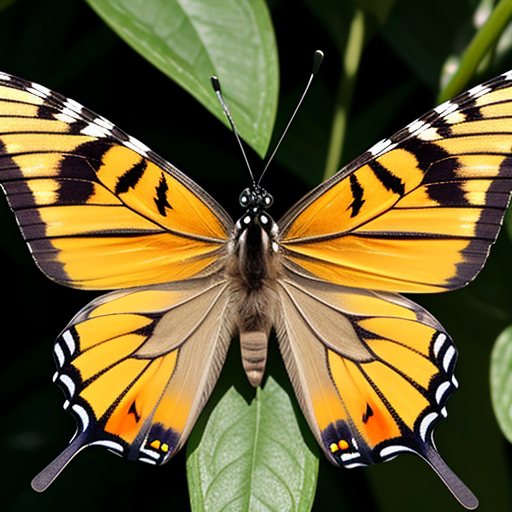
Generation parameters embedded in this image by AUTOMATIC1111 Stable Diffusion web UI or a fork of it (Forge, ...) (PNG 'parameters' text chunk):
butterfly
Negative prompt: person, human, men, women, painting, cartoon, anime, comic
Steps: 20, Sampler: DPM++ 2M, Schedule type: Karras, CFG scale: 7, Seed: 436654394, Size: 512x512, Model hash: 463d6a9fe8, Model: absolutereality_v181, VAE hash: 235745af8d, VAE: vae-ft-mse-840000-ema-pruned.ckpt, Version: v1.10.1